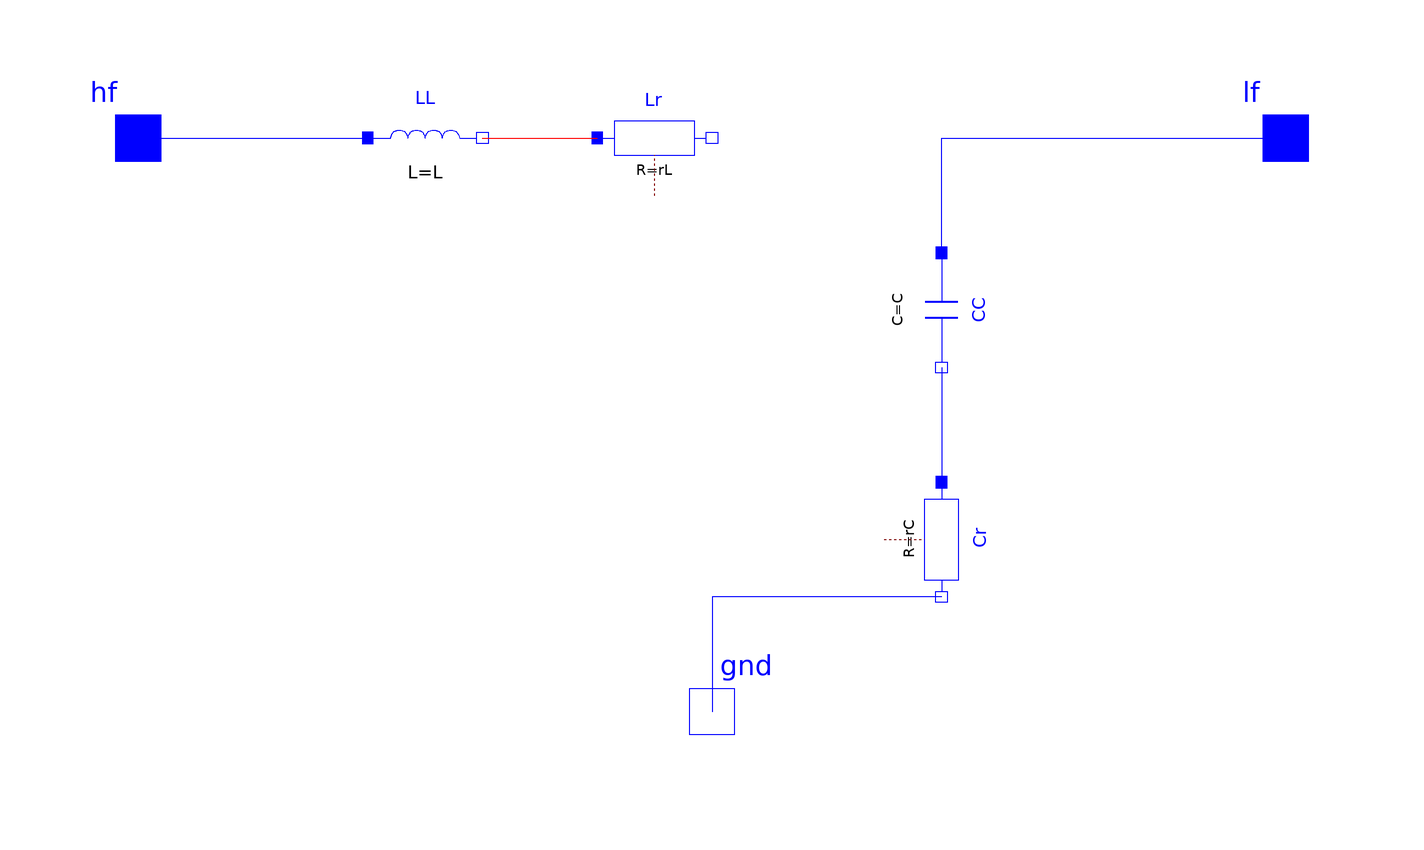

The Modelica model whose source follows is shown above as a component diagram (icons at their Placement, wires along their Line points).

model LCFilter "LC filter of TWIST board"
  /*Inductance*/
  parameter SI.Inductance L(displayUnit="uH")=33e-6 "filter inductance";
  parameter SI.Resistance rL=0 "series resistance of inductor";
  /*Capacitor*/
  parameter SI.Capacitance C_electro(displayUnit="uF")=47e-6 "electrolytic capacitance (can be disconnected)";
  parameter SI.Capacitance C_ceramic(displayUnit="uF")=3*4.7e-6 "ceramic capacitance";
  final parameter SI.Capacitance C(displayUnit="uF")=if electrolytic then C_electro+C_ceramic else C_ceramic "total capacitance";
  
  parameter SI.Resistance rC=0 "series resistance of capacitor";
  parameter Boolean electrolytic=true "connection of electrolytic capacitor in // with the ceramic one";


 Modelica.Electrical.Analog.Interfaces.NegativePin gnd "ground (DC bus -)" annotation(
    Placement(transformation(origin = {0, -100}, extent = {{-10, -10}, {10, 10}}), iconTransformation(origin = {0, -100}, extent = {{-10, -10}, {10, 10}})));
 Modelica.Electrical.Analog.Interfaces.PositivePin hf "high frequency voltage side" annotation(
    Placement(transformation(origin = {-100, 0}, extent = {{-10, -10}, {10, 10}}), iconTransformation(origin = {-100, 0}, extent = {{-10, -10}, {10, 10}})));
 Modelica.Electrical.Analog.Interfaces.PositivePin lf "filtered voltage side" annotation(
    Placement(transformation(origin = {100, 0}, extent = {{-10, -10}, {10, 10}}), iconTransformation(origin = {100, 0}, extent = {{-10, -10}, {10, 10}})));

 
  Modelica.Electrical.Analog.Basic.Inductor LL(final L = L)  annotation(
    Placement(transformation(origin = {-50, 0}, extent = {{-10, -10}, {10, 10}})));
  Modelica.Electrical.Analog.Basic.Capacitor CC(final C = C)  annotation(
    Placement(transformation(origin = {40, -30}, extent = {{-10, -10}, {10, 10}}, rotation = -90)));
  Modelica.Electrical.Analog.Basic.Resistor Cr(final R = rC)  annotation(
    Placement(transformation(origin = {40, -70}, extent = {{-10, -10}, {10, 10}}, rotation = -90)));
 Modelica.Electrical.Analog.Basic.Resistor Lr(final R = rL)  annotation(
    Placement(transformation(origin = {-10, 0}, extent = {{-10, -10}, {10, 10}})));
equation
  connect(CC.n, Cr.p) annotation(
    Line(points = {{40, -40}, {40, -60}}, color = {0, 0, 255}));
  connect(Cr.n, gnd) annotation(
    Line(points = {{40, -80}, {0, -80}, {0, -100}}, color = {0, 0, 255}));
  connect(hf, LL.p) annotation(
    Line(points = {{-100, 0}, {-60, 0}}, color = {0, 0, 255}));
  connect(CC.p, lf) annotation(
    Line(points = {{40, -20}, {40, 0}, {100, 0}}, color = {0, 0, 255}));
  connect(LL.n, Lr.p) annotation(
    Line(points = {{-40, 0}, {-20, 0}}, color = {0, 0, 255}));
  connect(Lr.n, lf) annotation(
    Line(points = {{-40, 0}, {-20, 0}}, color = {255, 0, 0}));
  annotation(
    Icon(graphics = {Line(origin = {40.0598, -90.0395}, rotation = -90,points = {{-90, 0}, {-56, 0}}, color = {0, 0, 255}), Line(points = {{-60, 0}, {-59, 6}, {-52, 14}, {-38, 14}, {-31, 6}, {-30, 0}}, color = {0, 0, 255}, smooth = Smooth.Bezier), Line(points = {{-30, 0}, {-29, 6}, {-22, 14}, {-8, 14}, {-1, 6}, {0, 0}}, color = {0, 0, 255}, smooth = Smooth.Bezier), Line(points = {{0, 0}, {1, 6}, {8, 14}, {22, 14}, {29, 6}, {30, 0}}, color = {0, 0, 255}, smooth = Smooth.Bezier), Line(origin = {38.976, -40.32}, rotation = -90,points = {{-6, 28}, {-6, -28}}, color = {0, 0, 255}), Line(origin = {38.976, -40.32}, rotation = -90,points = {{6, 28}, {6, -28}}, color = {0, 0, 255}), Line(origin = {120.046, 0.0549898},points = {{-90, 0}, {-18, -1}}, color = {0, 0, 255}), Line(origin = {39.9996, -136.438}, rotation = -90, points = {{-90, 0}, {-57, 0}, {-56.5, -40}, {-36, -40}}, color = {0, 0, 255}), Line(points = {{-90, 0}, {-60, 0}}, color = {0, 0, 255}), Rectangle(extent = {{-100, 100}, {100, -100}})}));
end LCFilter;